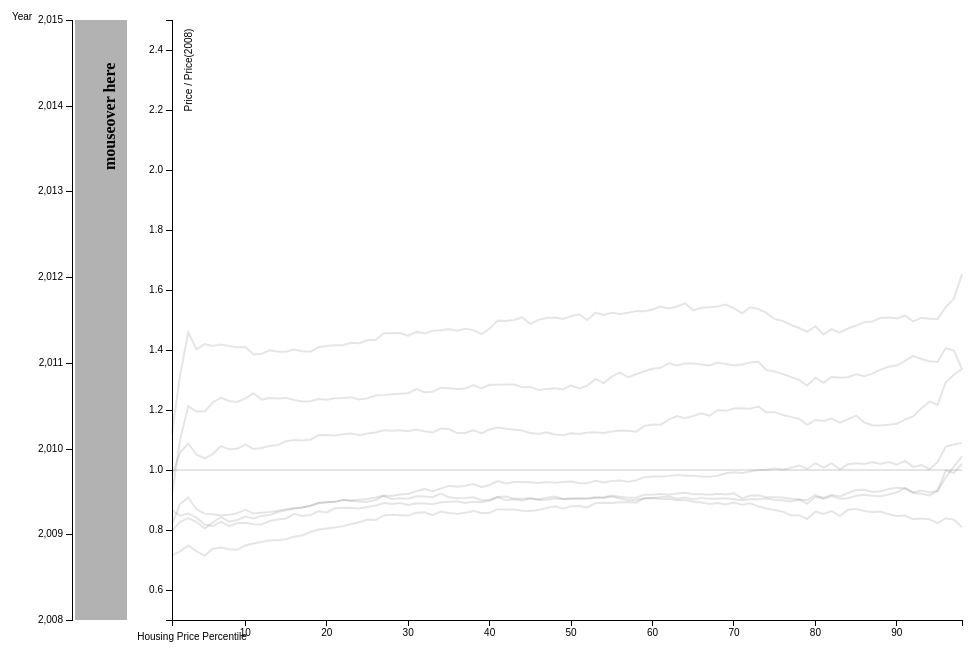
D3 v3 page, settled after 480 driven frames (8 s of simulated time); the page loaded 1 data file(s).


    (function(i,s,o,g,r,a,m){i['GoogleAnalyticsObject']=r;i[r]=i[r]||function(){
                (i[r].q=i[r].q||[]).push(arguments)},i[r].l=1*new Date();a=s.createElement(o),
            m=s.getElementsByTagName(o)[0];a.async=1;a.src=g;m.parentNode.insertBefore(a,m)
    })(window,document,'script','//www.google-analytics.com/analytics.js','ga');
    ga('create', 'UA-71774734-1', 'auto');
    ga('send', 'pageview');

// ── main.js
/**
 * Created by bdilday on 2/11/16.
 */

var margin = {top: 100, right: 10, bottom: 100, left: 300},
    width = 1100 - margin.left - margin.right,
    height = 800 - margin.top - margin.bottom;

var svg = d3.select("body").append("svg")
    .attr("width", width + margin.left + margin.right)
    .attr("height", height + margin.top + margin.bottom)
    .append("g")
    .attr("transform", "translate(" + margin.left + "," + margin.top + ")");

//these define the placement of the axes.
var x = d3.scale.linear()
    .range([0, width]);
var y = d3.scale.linear()
    .range([height, 0])
    .domain([0.5,2.5]);

var ynav = d3.scale.linear()
    .rangeRound([height, 0])
;

var ynavboxes = d3.scale.ordinal()
        .rangeRoundBands([height, 0])
    ;

var xaxis = d3.svg.axis()
    .orient("bottom")
    .scale(x);

var yaxis = d3.svg.axis()
    .orient("left")
    .scale(y);

var ynavaxis = d3.svg.axis()
    .orient("left")
    .scale(ynav);


var interpolate_type = 'linear';
var line = d3.svg.line()
    .x(function(d) {
        return x(d.x);
    })
    .y(function(d) {
        return y(d.y);
    })
    .interpolate(interpolate_type);

d3.json("sf_housing.json", function(error, data) {
    console.log(data);

    var lines = {}
    var xd = [9999, -9999];
    var yd = [9999, -9999];
    // iy is a unique identifier along the axis
    var all_iys = _.uniq(
        _.map(data, function(d) {
            d.x = parseFloat(d.x);
            d.y = parseFloat(d.y);

            if (d.x > xd[1]) {
                xd[1] = d.x;
            }
            if (d.x < xd[0]) {
                xd[0] = d.x;
            }

            if (d.y > yd[1]) {
                yd[1] = d.y;
            }
            if (d.y < yd[0]) {
                yd[0] = d.y;
            }

            return parseInt(d.iy);
        })
    );
    // ix is a unique identifier for each line
    var all_ixs = _.uniq(
        _.map(data, function(d) {
            return d.ix;
        })
    );

    console.log('all_iys', all_iys);
    console.log('min', _.min(all_iys));
    console.log('min', _.max(all_iys));
    console.log('ynav dom', [_.min(all_iys), _.max(all_iys)]);
    console.log('xd', xd);
    console.log('yd', yd);

    ynavboxes.domain(all_iys);
    x.domain(xd);
    ynav.domain(yd);

    var make_line = function(iy) {
        var t = [];
        _.forEach(data, function (d) {
            if (d.iy === iy) {
                var x = d.x;
                t.push({'x': d.x, 'y': d.v});
            }
        });

        return svg.append('path')
            .attr('d', line(t))
            .attr("stroke", function () {
                return 'black';
            })
            .attr("stroke-width", 2)
            .style('opacity', 0.1)
            .attr("fill", "none")
        ;

    }
    //make all of the lines on the plot
    var make_lines = function() {
        _.forEach(all_iys, function(iy) {
            lines[iy] = make_line(iy);
        })
    };

    svg.append("g")
        .attr("class", "axis")
        .attr('transform', 'translate(0,' + height + ')')
        .call(xaxis)
        .append("text")
        .style("text-anchor", "middle")
        .text('Housing Price Percentile')
        .attr('x', 20)
        .attr('y', 20)
    ;

    svg.append("g")
        .attr("class", "axis")
        .attr('transform', 'translate(0,' + 0 + ')')
        .call(yaxis)
        .append("text")
        .style("text-anchor", "middle")
        .text('Price / Price(2008)')
        .attr('x', -50)
        .attr('y', 20)
        .attr('transform', 'rotate(-90)')
    ;

    svg.append("g")
        .attr("class", "axis")
        .attr('transform', 'translate(' + -100 + ',' + 0 + ')')
        .call(ynavaxis)
        .append("text")
        .style("text-anchor", "middle")
        .attr("x", -50)
        .text('Year')
    ;

    var col_gradient = ['#f4a582', '#b2182b',  'black', '#2166ac', '#d1e5f0'];
    var col_gradient_mid = parseInt(col_gradient.length/2);
    var opacity_scale = d3.scale.ordinal()
        .range([1, 0.5])
        .domain(_.range(col_gradient_mid));

    var rect_mouse_in = function(d) {
        console.log('mouse in', d, d-col_gradient.length/2);
        _.forEach(col_gradient, function(e, i) {

            var k = Math.abs(i-col_gradient_mid);
            lines[d+i-col_gradient_mid]
            .attr('stroke-width', 5)
            .style('opacity', opacity_scale(k))
            .attr('stroke', e);

            nav_rects[d+i-col_gradient_mid]
                .attr('stroke-width', 1)
                .style('opacity', opacity_scale(k))
                .attr('fill', e);

        });
    };

    var rect_mouse_out = function(d) {
        console.log('mouse out', d);
        _.forEach(col_gradient, function(e, i) {
            var k = Math.abs(i-col_gradient_mid);
            lines[d+i-col_gradient_mid]
                .attr('stroke-width', 1)
                .style('opacity', 0.2)
                .attr('stroke', 'black');

            nav_rects[d+i-col_gradient_mid]
                .attr('stroke-width', 1)
                .style('opacity', 0.3)
                .attr('fill', 'black');

        });

    };
    
    var nav_rects = {};
    var make_nav = function () {
        var dy = height/all_iys.length;
        _.forEach(all_iys, function(iy) {
            nav_rects[iy] = svg.append('rect')
                .attr('width', 52)
                .attr('height', dy)
                .attr('x', -97)
                .attr('y', function() {
                    return ynavboxes(iy);
                })
                .attr('id', 'rect-' + iy.toString())
                .attr('fill', 'black')
                .style('opacity', 0.3)
                .attr('cursor', 'pointer')
                .on('mouseover', function() {
                    rect_mouse_in(iy);
                })
                .on('mouseout', function() {
                    rect_mouse_out(iy);
                })
            ;
        });
    };

    make_lines();
    make_nav();

    svg.append('text')
        .attr('x', -150)
        .attr('y', -57)
        .text('mouseover here')
        .attr('font-weight', 'bold')
        .attr('transform', 'rotate(-90)')

});


### data: sf_housing.json
[
 {
  "iy": 0.0,
  "ix": 0.0,
  "v": 1.0,
  "y": 2008.0,
  "x": 1.0
 },
 {
  "iy": 0.0,
  "ix": 1.0,
  "v": 1.0,
  "y": 2008.0,
  "x": 2.0
 },
 {
  "iy": 0.0,
  "ix": 2.0,
  "v": 1.0,
  "y": 2008.0,
  "x": 3.0
 },
 {
  "iy": 0.0,
  "ix": 3.0,
  "v": 1.0,
  "y": 2008.0,
  "x": 4.0
 },
 {
  "iy": 0.0,
  "ix": 4.0,
  "v": 1.0,
  "y": 2008.0,
  "x": 5.0
 },
 {
  "iy": 0.0,
  "ix": 5.0,
  "v": 1.0,
  "y": 2008.0,
  "x": 6.0
 },
 {
  "iy": 0.0,
  "ix": 6.0,
  "v": 1.0,
  "y": 2008.0,
  "x": 7.0
 },
 {
  "iy": 0.0,
  "ix": 7.0,
  "v": 1.0,
  "y": 2008.0,
  "x": 8.0
 },
 "... 776 more items"
]